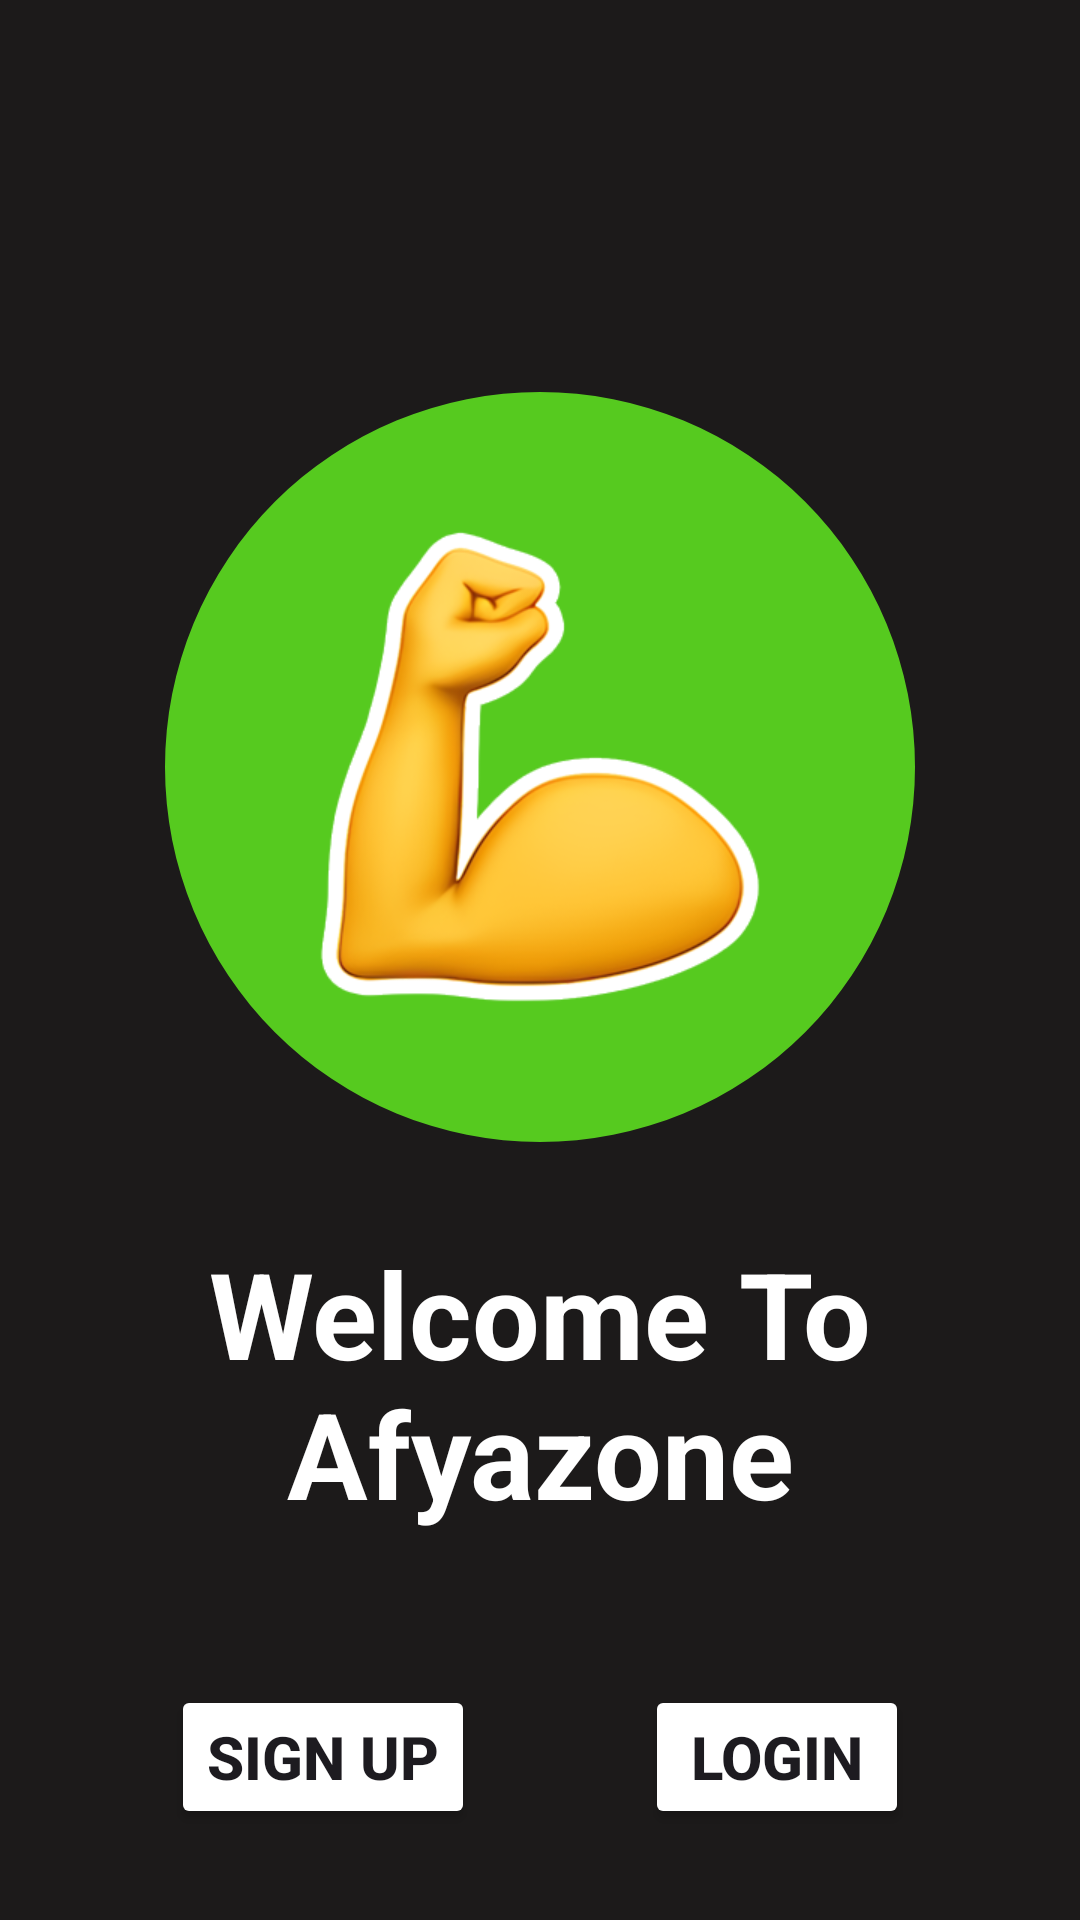

Produce the Android XML layout that renders to this screen, including the resource entries it uses.
<!-- AndroidManifest.xml: application theme Theme.MainProjectApplication -->
<!-- res/layout/activity_home.xml -->
<?xml version="1.0" encoding="utf-8"?>
<androidx.constraintlayout.widget.ConstraintLayout xmlns:android="http://schemas.android.com/apk/res/android"
    xmlns:app="http://schemas.android.com/apk/res-auto"
    xmlns:tools="http://schemas.android.com/tools"
    android:layout_width="match_parent"
    android:layout_height="match_parent"
    android:background="#1C1A1A"
    tools:context=".HomeActivity">

    <com.google.android.material.imageview.ShapeableImageView
        android:id="@+id/image_logo"
        android:layout_width="250dp"
        android:layout_height="250dp"
        android:layout_marginTop="100dp"
        app:layout_constraintBottom_toTopOf="@id/text_welcome"
        app:layout_constraintEnd_toEndOf="parent"
        app:layout_constraintStart_toStartOf="parent"
        app:layout_constraintTop_toTopOf="parent"
        app:shapeAppearanceOverlay="@style/circular"
        app:srcCompat="@drawable/ic_launcher_foreground" />

    <TextView
        android:id="@+id/text_welcome"
        android:layout_width="230dp"
        android:layout_height="120dp"
        android:text="@string/welcome"
        android:textAlignment="center"
        android:textColor="@color/white"
        android:textStyle="bold"
        android:textSize="40sp"
        app:layout_constraintBottom_toTopOf="@id/signuphomebutton"
        app:layout_constraintEnd_toEndOf="parent"
        app:layout_constraintStart_toStartOf="parent"
        app:layout_constraintTop_toBottomOf="@id/image_logo" />

    <Button
        android:id="@+id/signuphomebutton"
        android:layout_width="wrap_content"
        android:layout_height="wrap_content"
        android:text="@string/sign_up"
        android:textSize="20sp"
        android:textStyle="bold"
        app:backgroundTint="@color/green"
        app:layout_constraintBottom_toBottomOf="parent"
        app:layout_constraintEnd_toStartOf="@id/loginhomebutton"
        app:layout_constraintStart_toStartOf="parent"
        app:layout_constraintTop_toBottomOf="@id/text_welcome"/>

    <Button
        android:id="@+id/loginhomebutton"
        android:layout_width="wrap_content"
        android:layout_height="wrap_content"
        android:text="@string/login"
        android:textSize="20sp"
        android:textStyle="bold"
        app:backgroundTint="@color/green"
        app:layout_constraintBottom_toBottomOf="parent"
        app:layout_constraintEnd_toEndOf="parent"
        app:layout_constraintStart_toEndOf="@id/signuphomebutton"
        app:layout_constraintTop_toBottomOf="@id/text_welcome" />

</androidx.constraintlayout.widget.ConstraintLayout>
<!-- resources referenced by this layout -->
<resources>
  <!-- drawable ic_launcher_foreground: png bitmap (drawable, 1018344 bytes) -->
  <string name="login">Login</string>
  <string name="sign_up">Sign Up</string>
  <string name="welcome">Welcome To Afyazone</string>
  <style name="circular">
          <item name="cornerSize">50%</item>
      </style>
  <style name="Theme.MainProjectApplication" parent="Base.Theme.MainProjectApplication" />
  <style name="Base.Theme.MainProjectApplication" parent="Theme.Material3.DayNight.NoActionBar">
          
          <item name="colorPrimary">@color/green</item>
          <item name="colorPrimaryVariant">@color/green</item>
          <item name="android:statusBarColor">@color/green</item>
      </style>
  <!-- not gathered from this repository: default colours our renderer supplied (Android Studio template values) -->
  <color name="white">#FFFFFFFF</color>
</resources>
